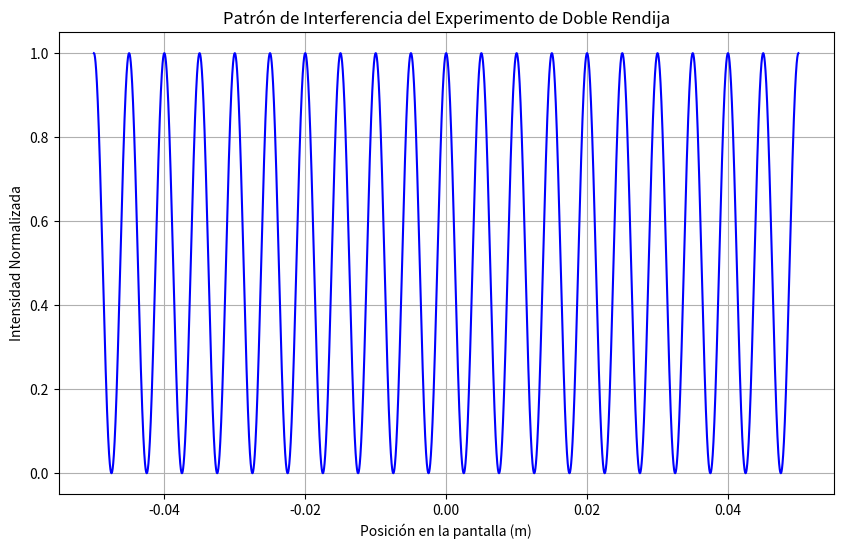

Write the Python code that produced this figure.
import numpy as np
import matplotlib.pyplot as plt

# Parámetros
wavelength = 500e-9  # Longitud de onda (500 nm)
d = 0.1e-3          # Separación entre las rendijas (0.1 mm)
L = 1               # Distancia de las rendijas a la pantalla (1 m)
screen_points = 100000  # Número de puntos en la pantalla

# Generar puntos en la pantalla
x = np.linspace(-0.05, 0.05, screen_points)  # 5 cm a cada lado de la rendija

# Cálculo del patrón de interferencia
# El ángulo de difracción
theta = np.arcsin(x / L)
# Intensidad del patrón de interferencia
I = (np.cos(np.pi * d * np.sin(theta) / wavelength))**2

# Normalizar la intensidad
I_normalized = I / np.max(I)

# Graficar el patrón de interferencia
plt.figure(figsize=(10, 6))
plt.plot(x, I_normalized, color='blue')
plt.title('Patrón de Interferencia del Experimento de Doble Rendija')
plt.xlabel('Posición en la pantalla (m)')
plt.ylabel('Intensidad Normalizada')
plt.grid()
plt.show()
